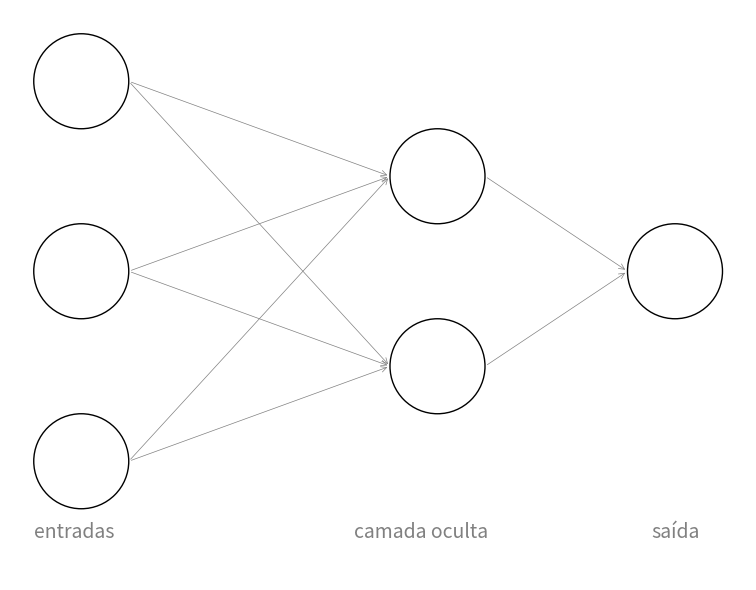

The script that saved this image:
import matplotlib.pyplot as plt

# Defina o número de entradas, neurônios intermediários e saídas
num_inputs = 3
num_hidden_neurons = 2
num_outputs = 1

# Defina as posições das camadas
input_layer_x = 2
hidden_layer_x = 3.5
output_layer_x = 4.5

# Defina as alturas das camadas
layer_height = 0.8

# para o Perceptron
input_names = ['', '', '']
output_names = ['']

# Crie uma figura com alta qualidade
fig, ax = plt.subplots(figsize=(12, 6), dpi=300)

# Desenhe as camadas de entrada
ax.add_patch(plt.Circle((input_layer_x, 1 * 0.0), 0.2, color='black', fill=False))
ax.text(input_layer_x - 0.4, 1 * 0.0, input_names[0], fontsize=18, verticalalignment='center')
ax.add_patch(plt.Circle((input_layer_x, 1 * 0.8), 0.2, color='black', fill=False))
ax.text(input_layer_x - 0.6, 1 * 0.8, input_names[1], fontsize=18, verticalalignment='center')
ax.add_patch(plt.Circle((input_layer_x, 1 * 1.6), 0.2, color='black', fill=False))
ax.text(input_layer_x - 0.6, 1 * 1.6, input_names[2], fontsize=18, verticalalignment='center')
ax.text(hidden_layer_x -1.7, 1 * 0.0 - 0.3, 'entradas', fontsize=14, verticalalignment='center', color='gray')

# Desenhe as camadas intermediárias e adicione pontos entre o segundo e o terceiro neurônio
ax.add_patch(plt.Circle((hidden_layer_x, 1 * 0.4), 0.2, color='black', fill=False))
ax.text(hidden_layer_x - 0.35, 1 * 0.0 - 0.3, 'camada oculta', fontsize=14, verticalalignment='center', color='gray')
ax.add_patch(plt.Circle((hidden_layer_x, 1 * 1.2), 0.2, color='black', fill=False))


# Desenhe as camadas de saída
ax.add_patch(plt.Circle((output_layer_x, 1 * layer_height), 0.2, color='black', fill=False))
ax.text(output_layer_x + 0.3, 1 * layer_height, output_names[0], fontsize=20, verticalalignment='center')
ax.text(output_layer_x - 0.1, 1 * 0.0 -0.3, 'saída', fontsize=14, verticalalignment='center', color='gray')

# Conecte os neurônios com setas
for i in range(num_inputs):
    for j in range(num_hidden_neurons):
        ax.annotate("", xy=(input_layer_x + 0.2, i * layer_height), xytext=(hidden_layer_x - 0.2, j * 0.8 + 0.4),
                    arrowprops=dict(arrowstyle="<-", lw=0.5, color='gray'))

for i in range(num_hidden_neurons):
    for j in range(num_outputs):
        ax.annotate("", xy=(hidden_layer_x + 0.2, i * 0.8 + 0.4), xytext=(output_layer_x - 0.2, j * 0.8 + 0.8),
                    arrowprops=dict(arrowstyle="<-", lw=0.5, color='gray'))

# Configura os limites dos eixos e exibe a figura
ax.set_xlim(1.7, 4.8)
ax.set_ylim(-0.5, num_hidden_neurons * layer_height + 0.3)
ax.set_aspect('equal')
ax.axis('off')
plt.tight_layout()
plt.savefig('IMAGEM TCC PERCEPTRON.png', dpi=600)
plt.show()